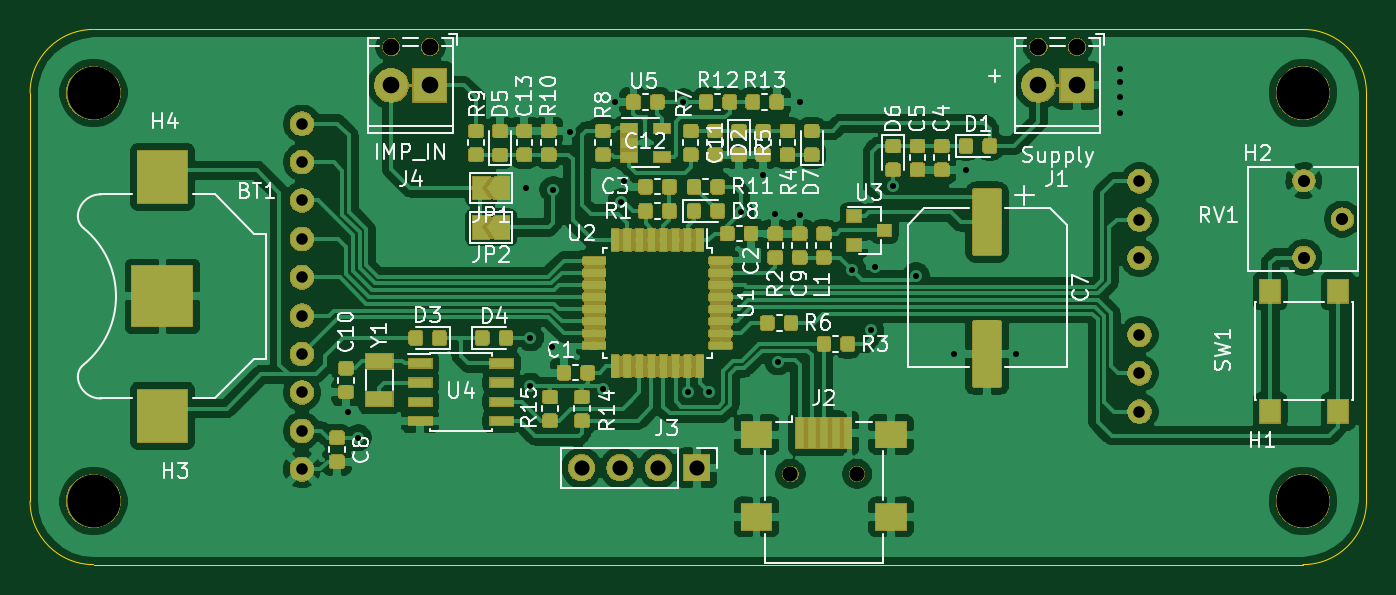
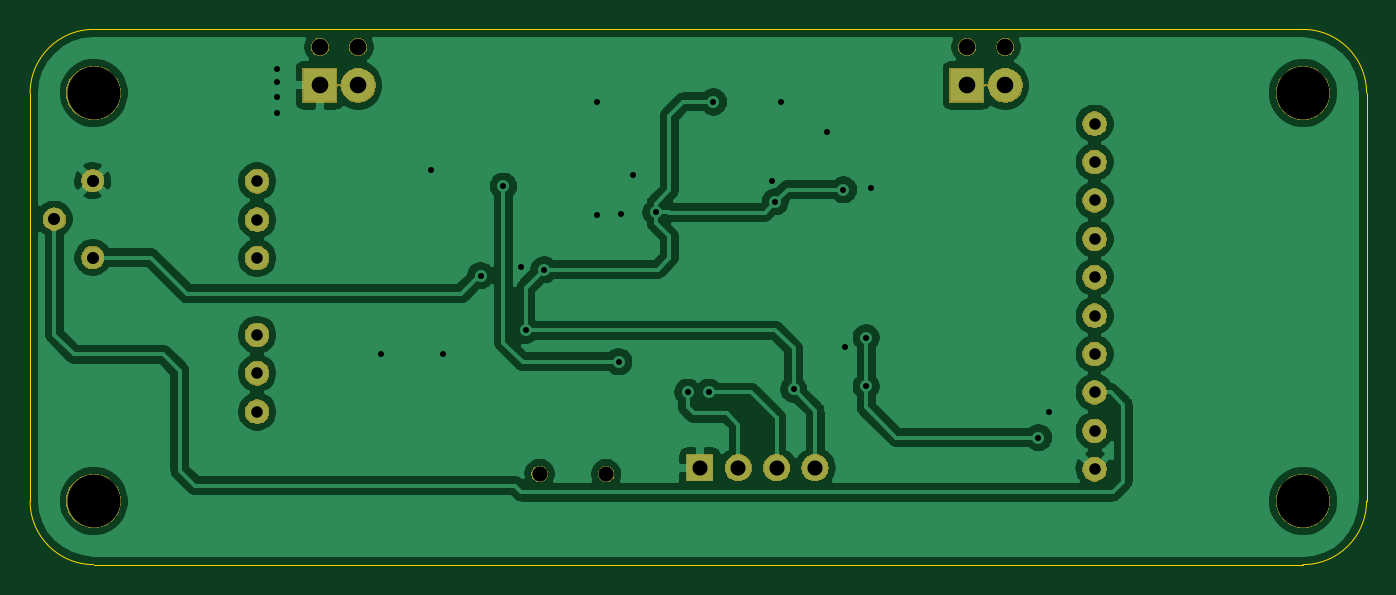
Circuit board: 10 layer files. Board 88.4 x 35.4 mm.
- bottom_copper: Drehzahlmesser-B_Cu.gbr (85317 bytes)
- bottom_mask: Drehzahlmesser-B_Mask.gbr (34832 bytes)
- paste: Drehzahlmesser-B_Paste.gbr (496 bytes)
- outline: Drehzahlmesser-Edge_Cuts.gbr (973 bytes)
- top_copper: Drehzahlmesser-F_Cu.gbr (363698 bytes)
- top_mask: Drehzahlmesser-F_Mask.gbr (151316 bytes)
- paste: Drehzahlmesser-F_Paste.gbr (188859 bytes)
- top_silk: Drehzahlmesser-F_SilkS.gbr (48018 bytes)
- drill: Drehzahlmesser-NPTH.drl (445 bytes)
- drill: Drehzahlmesser-PTH.drl (1197 bytes)

=== bottom_copper: Drehzahlmesser-B_Cu.gbr (85317 bytes, source omitted) ===
=== bottom_mask: Drehzahlmesser-B_Mask.gbr (34832 bytes, source omitted) ===
=== paste: Drehzahlmesser-B_Paste.gbr ===
G04 #@! TF.GenerationSoftware,KiCad,Pcbnew,(5.1.0)-1*
G04 #@! TF.CreationDate,2021-04-12T00:50:47+02:00*
G04 #@! TF.ProjectId,Drehzahlmesser,44726568-7a61-4686-9c6d-65737365722e,rev?*
G04 #@! TF.SameCoordinates,Original*
G04 #@! TF.FileFunction,Paste,Bot*
G04 #@! TF.FilePolarity,Positive*
%FSLAX46Y46*%
G04 Gerber Fmt 4.6, Leading zero omitted, Abs format (unit mm)*
G04 Created by KiCad (PCBNEW (5.1.0)-1) date 2021-04-12 00:50:47*
%MOMM*%
%LPD*%
G04 APERTURE LIST*
G04 APERTURE END LIST*
M02*

=== outline: Drehzahlmesser-Edge_Cuts.gbr ===
G04 #@! TF.GenerationSoftware,KiCad,Pcbnew,(5.1.0)-1*
G04 #@! TF.CreationDate,2021-04-12T00:50:47+02:00*
G04 #@! TF.ProjectId,Drehzahlmesser,44726568-7a61-4686-9c6d-65737365722e,rev?*
G04 #@! TF.SameCoordinates,Original*
G04 #@! TF.FileFunction,Profile,NP*
%FSLAX46Y46*%
G04 Gerber Fmt 4.6, Leading zero omitted, Abs format (unit mm)*
G04 Created by KiCad (PCBNEW (5.1.0)-1) date 2021-04-12 00:50:47*
%MOMM*%
%LPD*%
G04 APERTURE LIST*
%ADD10C,0.050000*%
G04 APERTURE END LIST*
D10*
X174300000Y-49000000D02*
G75*
G02X178500000Y-53200000I0J-4200000D01*
G01*
X178500000Y-80200000D02*
G75*
G02X174300000Y-84400000I-4200000J0D01*
G01*
X178500000Y-80200000D02*
X178500000Y-53200000D01*
X94300000Y-84400000D02*
X174300000Y-84400000D01*
X94300000Y-84400000D02*
G75*
G02X90100000Y-80200000I0J4200000D01*
G01*
X90100000Y-53200000D02*
X90100000Y-80200000D01*
X94300000Y-49000000D02*
X174300000Y-49000000D01*
X90100000Y-53200000D02*
G75*
G02X94300000Y-49000000I4200000J0D01*
G01*
M02*

=== top_copper: Drehzahlmesser-F_Cu.gbr (363698 bytes, source omitted) ===
=== top_mask: Drehzahlmesser-F_Mask.gbr (151316 bytes, source omitted) ===
=== paste: Drehzahlmesser-F_Paste.gbr (188859 bytes, source omitted) ===
=== top_silk: Drehzahlmesser-F_SilkS.gbr (48018 bytes, source omitted) ===
=== drill: Drehzahlmesser-NPTH.drl ===
M48
; DRILL file {KiCad (5.1.0)-1} date 12.04.2021 00:50:49
; FORMAT={-:-/ absolute / metric / decimal}
; #@! TF.CreationDate,2021-04-12T00:50:49+02:00
; #@! TF.GenerationSoftware,Kicad,Pcbnew,(5.1.0)-1
; #@! TF.FileFunction,NonPlated,1,2,NPTH
FMAT,2
METRIC
T1C1.000
T2C1.100
T3C3.500
%
G90
G05
T1
X140.4Y-78.4
X144.8Y-78.4
T2
X114.0Y-50.16
X116.54Y-50.16
X156.8Y-50.16
X159.34Y-50.16
T3
X174.3Y-53.2
X94.3Y-80.2
X174.3Y-80.2
X94.3Y-53.2
T0
M30

=== drill: Drehzahlmesser-PTH.drl ===
M48
; DRILL file {KiCad (5.1.0)-1} date 12.04.2021 00:50:49
; FORMAT={-:-/ absolute / metric / decimal}
; #@! TF.CreationDate,2021-04-12T00:50:49+02:00
; #@! TF.GenerationSoftware,Kicad,Pcbnew,(5.1.0)-1
; #@! TF.FileFunction,Plated,1,2,PTH
FMAT,2
METRIC
T1C0.400
T2C0.762
T3C0.800
T4C1.000
T5C1.100
%
G90
G05
T1
X111.1Y-74.3
X111.8Y-76.0
X122.9Y-59.5
X123.2Y-69.4
X123.2Y-72.6
X124.6Y-70.0
X124.7Y-59.6
X125.8Y-55.8
X128.0Y-72.8
X128.8Y-53.8
X129.2Y-60.4
X129.4Y-59.0
X133.3Y-53.8
X133.6Y-73.0
X135.0Y-73.0
X137.1Y-61.1
X138.6Y-58.6
X139.4Y-61.2
X139.57Y-70.975
X141.0Y-53.8
X141.0Y-61.3
X144.5Y-64.9
X145.7Y-68.9
X146.0Y-64.7
X147.19Y-59.375
X148.7Y-65.285
X151.22Y-70.44
X152.0Y-58.3
X155.31Y-70.44
X162.2Y-51.6
X162.2Y-52.5
X162.2Y-53.5
X162.2Y-54.5
T2
X108.085Y-55.235
X108.085Y-57.775
X108.085Y-60.315
X108.085Y-62.855
X108.085Y-65.395
X108.085Y-67.935
X108.085Y-70.475
X108.085Y-73.015
X108.085Y-75.555
X108.085Y-78.095
X163.485Y-59.045
X163.485Y-61.585
X163.485Y-64.125
X163.485Y-69.205
X163.485Y-71.745
X163.485Y-74.285
T3
X174.36Y-59.01
X174.36Y-64.09
X176.9Y-61.55
T4
X126.58Y-78.0
X129.12Y-78.0
X131.66Y-78.0
X134.2Y-78.0
T5
X114.0Y-52.7
X116.54Y-52.7
X156.8Y-52.7
X159.34Y-52.7
T0
M30

